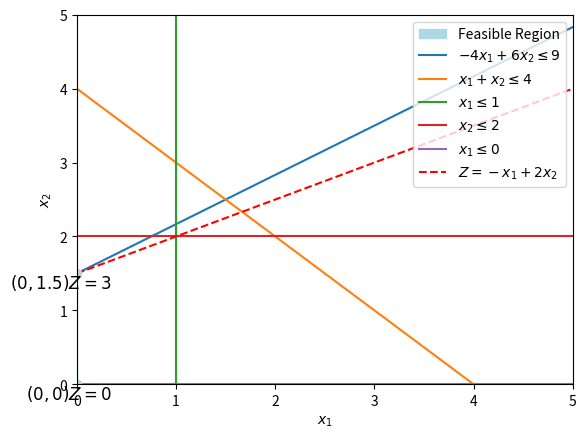

Source code (Python):
import matplotlib.pyplot as plt

# Create the figure and axis
fig, ax = plt.subplots()

# Set axis labels using LaTeX for subscript formatting
ax.set_xlabel(r"$x_1$")
ax.set_ylabel(r"$x_2$")


ax.set_xlim(0, 5)
ax.set_ylim(0, 5)
# Define points for the region
x_points = [0,0]  # x-coordinates of the polygon
y_points = [0,1.5]  # y-coordinates of the polygon
ax.spines['bottom'].set_position(('data', 0))
# Fill the region using the points
ax.fill(x_points, y_points, color='lightblue', label="Feasible Region")

# Plot the boundary lines for clarity
ax.plot([0, 5], [9/6, 29/6], label=r"$  -4x_1 + 6x_2 \leq 9$")
ax.plot([0, 4], [4, 0], label=r"$ x_1 + x_2 \leq 4$")
ax.plot([1, 1], [0, 5], label=r"$ x_1 \leq 1$")
ax.plot([0, 5], [2, 2], label=r"$ x_2 \leq 2$")
ax.plot([0, 5], [0, 0], label=r"$ x_1 \leq 0$")




ax.plot([0,5], [1.5, 4]  , label=r"$Z = -x_1 + 2x_2 $",color='red', linestyle='--')



ax.plot(0, 1.5, 'o', color= 'lightblue') 
ax.plot(0, 0, 'o' , color='lightblue')  



ax.text(0.35, -0.25, r"$(0, 0)Z = 0 $", fontsize=12, ha='right', va='bottom')

ax.text(0.35, 1.25, r"$(0, 1.5)Z = 3 $", fontsize=12, ha='right', va='bottom')





# Add a legend

ax.legend()
# Show the plot
plt.show()
fig.savefig("ex2.4.pdf")
